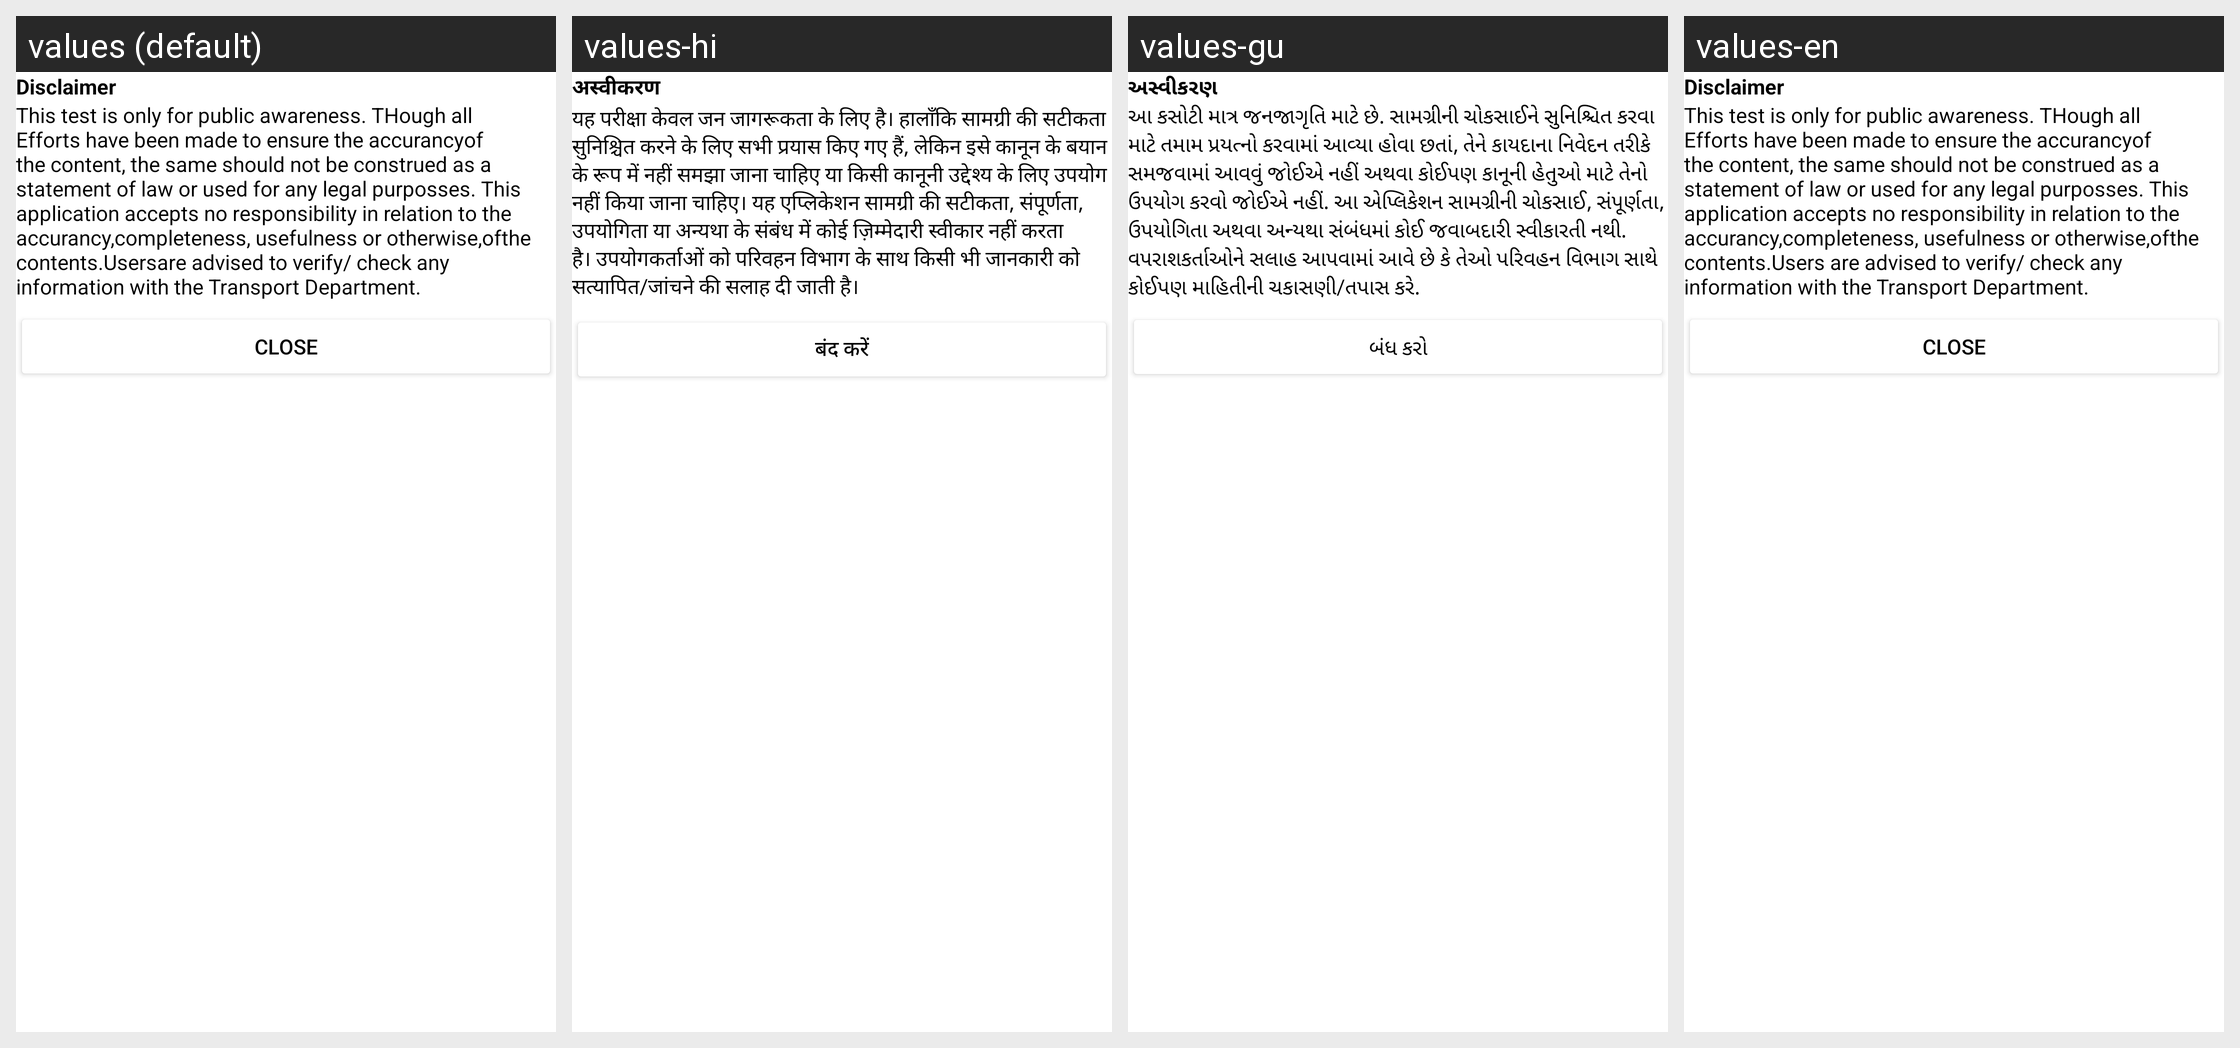

For this localized Android screen grid, give each drawn string resource with its value in every locale shown.
Android screen res/layout/disclamer.xml rendered under 4 locales, left to right: values (default), values-hi, values-gu, values-en. Device: Nexus 5 (rendered at 1080×1920; each locale shown at half size, 540×960, under a caption strip naming it); theme Theme.RTO.
Strings drawn on this screen, with the default value and each locale's value (text and hints the layout hard-codes, and strings that could not be matched under every locale, appear in the picture but are not listed):

disclaimer
  values: Disclaimer
  values-hi: अस्वीकरण
  values-gu: અસ્વીકરણ
  values-en: Disclaimer

this_test_is_only_for_public_awareness_though_all_efforts_have_been_made_to_ensure_the_accurancyof_the_content_the_same_should_not_be_construed_as_a_statement_of_law_or_used_for_any_legal_purposses_this_application_accepts_no_responsibility_in_relation_to_the_accurancy_completeness_usefulness_or_otherwise_ofthe_contents_users_are_advised_to_verify_check_any_information_with_the_transport_department
  values: This test is only for public awareness. THough all Efforts have been made to ensure the accurancyof the content, the same should not be construed as a statement of law or used for any legal purposses. This application accepts no responsibility in relation to the accurancy,completeness, usefulness or otherwise,ofthe contents.Usersare advised to verify/ check any information with the Transport …[clipped]
  values-hi: यह परीक्षा केवल जन जागरूकता के लिए है। हालाँकि सामग्री की सटीकता सुनिश्चित करने के लिए सभी प्रयास किए गए हैं, लेकिन इसे कानून के बयान के रूप में नहीं समझा जाना चाहिए या किसी कानूनी उद्देश्य के लिए उपयोग नहीं किया जाना चाहिए। यह एप्लिकेशन सामग्री की सटीकता, संपूर्णता, उपयोगिता या अन्यथा के संबंध में कोई ज़िम्मेदारी स्वीकार नहीं करता है। उपयोगकर्ताओं को परिवहन विभाग के साथ किसी भी जानकारी को …[clipped]
  values-gu: આ કસોટી માત્ર જનજાગૃતિ માટે છે. સામગ્રીની ચોકસાઈને સુનિશ્ચિત કરવા માટે તમામ પ્રયત્નો કરવામાં આવ્યા હોવા છતાં, તેને કાયદાના નિવેદન તરીકે સમજવામાં આવવું જોઈએ નહીં અથવા કોઈપણ કાનૂની હેતુઓ માટે તેનો ઉપયોગ કરવો જોઈએ નહીં. આ એપ્લિકેશન સામગ્રીની ચોકસાઈ, સંપૂર્ણતા, ઉપયોગિતા અથવા અન્યથા સંબંધમાં કોઈ જવાબદારી સ્વીકારતી નથી. વપરાશકર્તાઓને સલાહ આપવામાં આવે છે કે તેઓ પરિવહન વિભાગ સાથે કોઈપણ માહિતીની …[clipped]
  values-en: This test is only for public awareness. THough all Efforts have been made to ensure the accurancyof the content, the same should not be construed as a statement of law or used for any legal purposses. This application accepts no responsibility in relation to the accurancy,completeness, usefulness or otherwise,ofthe contents.Users are advised to verify/ check any information with the Transport …[clipped]

close
  values: Close
  values-hi: बंद करें
  values-gu: બંધ કરો
  values-en: Close
